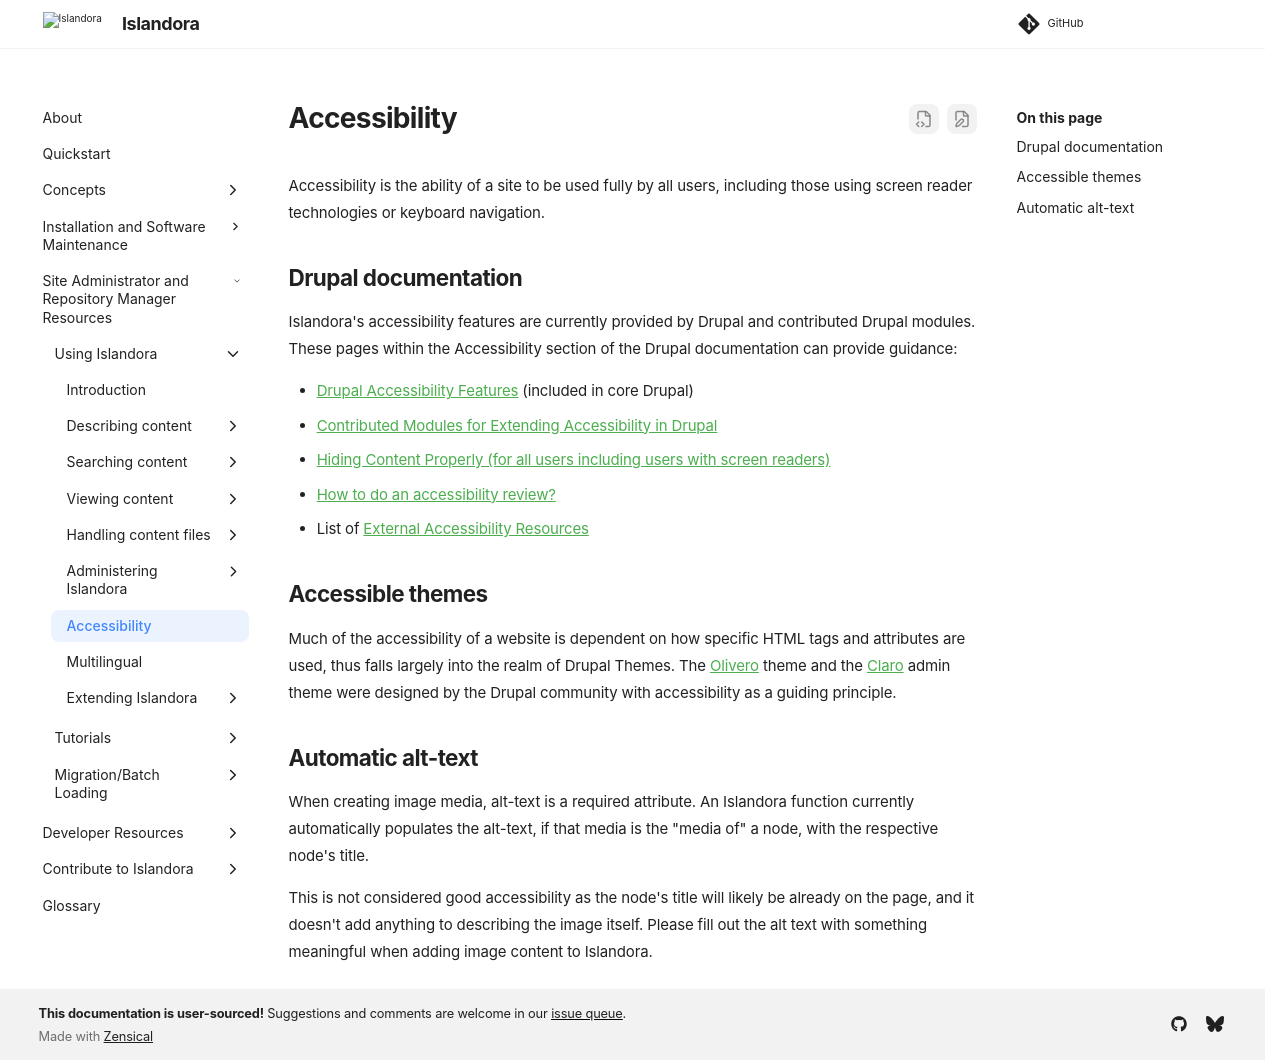

repository: Islandora/documentation · page: pr-preview/pr-2438/user-documentation/accessibility/index.html · generator: mkdocs

# Accessibility

Accessibility is the ability of a site to be used fully by all users, including those using screen reader technologies or keyboard navigation. 

## Drupal documentation

Islandora's accessibility features are currently provided by Drupal and contributed Drupal modules. These pages within the Accessibility section of the Drupal documentation can provide guidance:

- [Drupal Accessibility Features](https://www.drupal.org/docs/accessibility/drupal-accessibility-features) (included in core Drupal)
- [Contributed Modules for Extending Accessibility in Drupal](https://www.drupal.org/docs/accessibility/contributed-modules-for-extending-accessibility-in-drupal)
- [Hiding Content Properly (for all users including users with screen readers)](https://www.drupal.org/docs/accessibility/hide-content-properly)
- [How to do an accessibility review?](https://www.drupal.org/docs/accessibility/how-to-do-an-accessibility-review)
- List of [External Accessibility Resources](https://www.drupal.org/docs/accessibility/external-accessibility-resources)

## Accessible themes

Much of the accessibility of a website is dependent on how specific HTML tags and 
attributes are used, thus falls largely into the realm of Drupal Themes. The 
[Olivero](https://www.drupal.org/docs/core-modules-and-themes/core-themes/olivero) theme
and the [Claro](https://www.drupal.org/docs/core-modules-and-themes/core-themes/claro-theme)
 admin theme were designed by the Drupal community with accessibility 
as a guiding principle. 

## Automatic alt-text

When creating image media, alt-text is a required attribute. An Islandora function 
currently automatically populates the alt-text, if that media is the "media of" a node,
with the respective node's title.

This is not considered good accessibility as the node's title will likely be already
on the page, and it doesn't add anything to describing the image itself. Please fill 
out the alt text with something meaningful when adding image content to Islandora.
